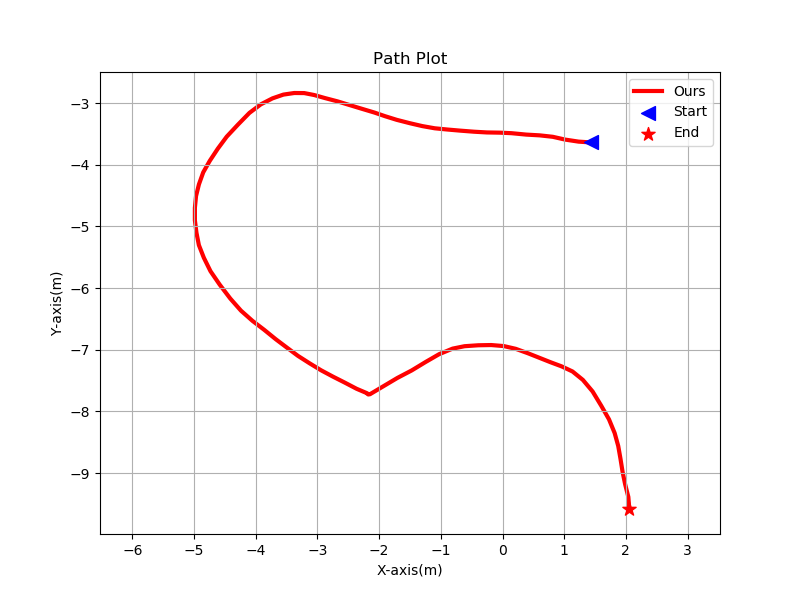

The data file committed next to this chart (first rows):
x, y
1.43, -3.639
1.234, -3.626
1.016, -3.593
0.8145, -3.548
0.604, -3.525
0.3845, -3.512
0.1446, -3.489
-0.03982, -3.481
-0.2534, -3.477
-0.4603, -3.466
-0.6901, -3.448
-0.8982, -3.43
-1.099, -3.41
-1.3, -3.375
-1.499, -3.329
-1.715, -3.273
-1.906, -3.214
-2.075, -3.155
-2.292, -3.09
-2.489, -3.031
-2.674, -2.974
-2.88, -2.92
-3.054, -2.871
-3.215, -2.839
-3.376, -2.838
-3.553, -2.864
-3.73, -2.925
-3.919, -3.022
-4.104, -3.161
-4.289, -3.35
-4.471, -3.545
-4.617, -3.741
-4.747, -3.938
-4.853, -4.124
-4.922, -4.319
-4.969, -4.508
-4.988, -4.7
-4.988, -4.901
-4.963, -5.102
-4.923, -5.304
-4.842, -5.51
-4.735, -5.727
-4.586, -5.944
-4.413, -6.171
-4.241, -6.367
-4.055, -6.531
-3.863, -6.678
-3.677, -6.829
-3.501, -6.963
-3.317, -7.1
-3.13, -7.219
-2.942, -7.333
-2.749, -7.436
-2.56, -7.532
-2.366, -7.633
-2.194, -7.707
-2.193, -7.714
-2.176, -7.726
-2.149, -7.722
-1.92, -7.585
... 26 more rows
